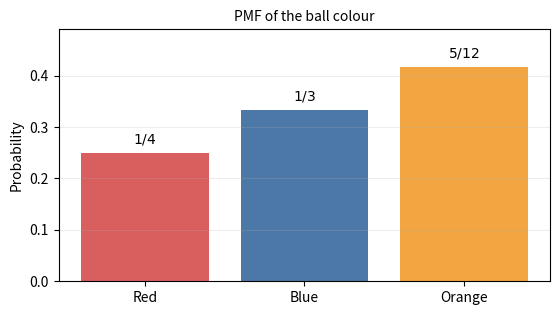

Write Python code to recreate this figure. (Note: this script raises an exception after producing the figure.)
"""Plot the Q15 PMF from the probabilities derived in the written solution."""

import matplotlib.pyplot as plt


# Theoretical probabilities: red = 1/4, blue = 1/3, and orange = 5/12.
# The orange probability is the remainder 1 - 1/4 - 1/3 = 5/12.
colours = ["Red", "Blue", "Orange"]
# These values come from the cases counted in the written solution.
probabilities = [1 / 4, 1 / 3, 5 / 12]
fractions = [r"$1/4$", r"$1/3$", r"$5/12$"]

# Keep the plotting setup separate so the labels and limits are easy to adjust.
fig, ax = plt.subplots(figsize=(5.7, 3.25))
bars = ax.bar(colours, probabilities,
              color=["#d95f5f", "#4c78a8", "#f2a541"])

# Print the exact fractions above the bars rather than rounded decimals.
for bar, fraction in zip(bars, fractions):
    ax.text(bar.get_x() + bar.get_width() / 2, bar.get_height() + 0.012,
            fraction, ha="center", va="bottom", fontsize=10)

ax.set_ylim(0, 0.49)
ax.set_ylabel("Probability")
ax.set_title("PMF of the ball colour", fontsize=10)
ax.grid(axis="y", alpha=0.22)
fig.tight_layout()
fig.savefig("figs/Q15_ColourPMF.png", dpi=220, bbox_inches="tight")
plt.close(fig)

print("Q15: plotted the theoretically calculated colour probabilities.")
